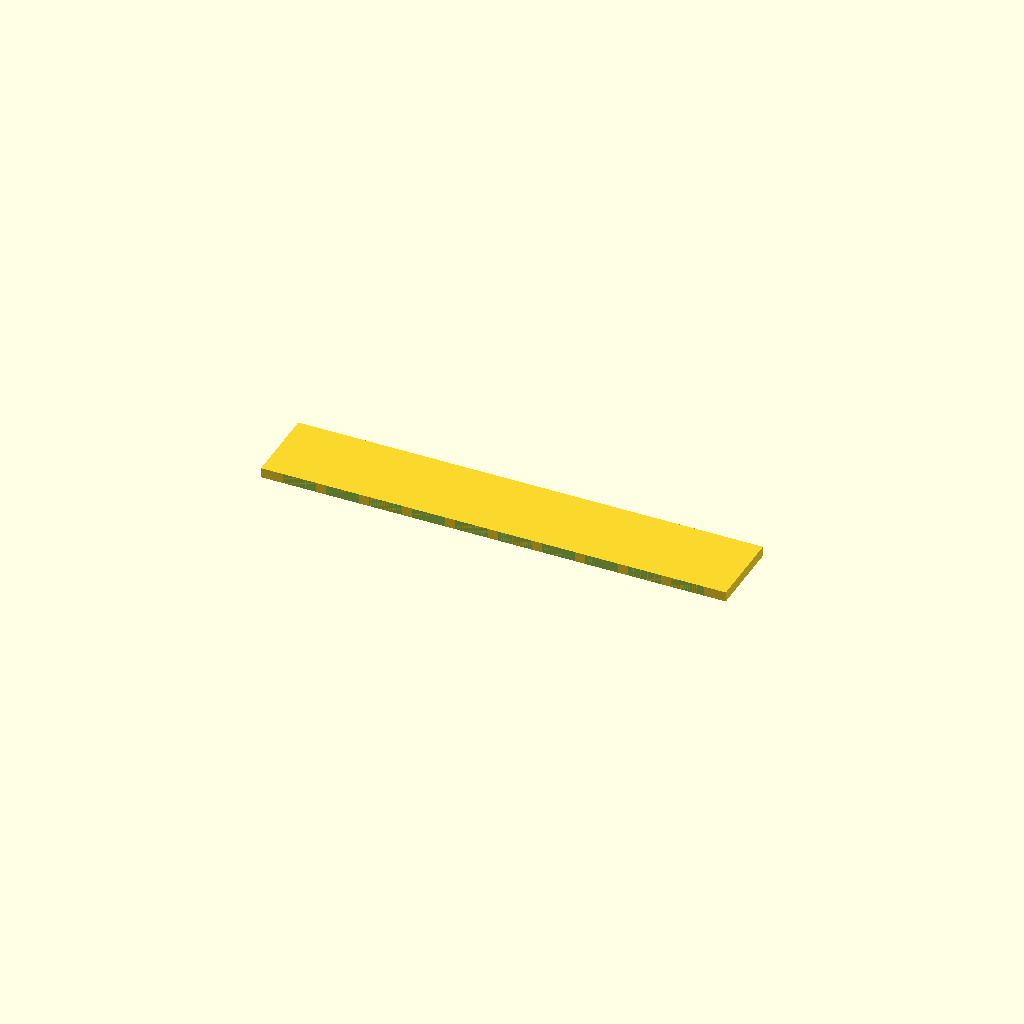
Cell 1 — every parameter at its default value.
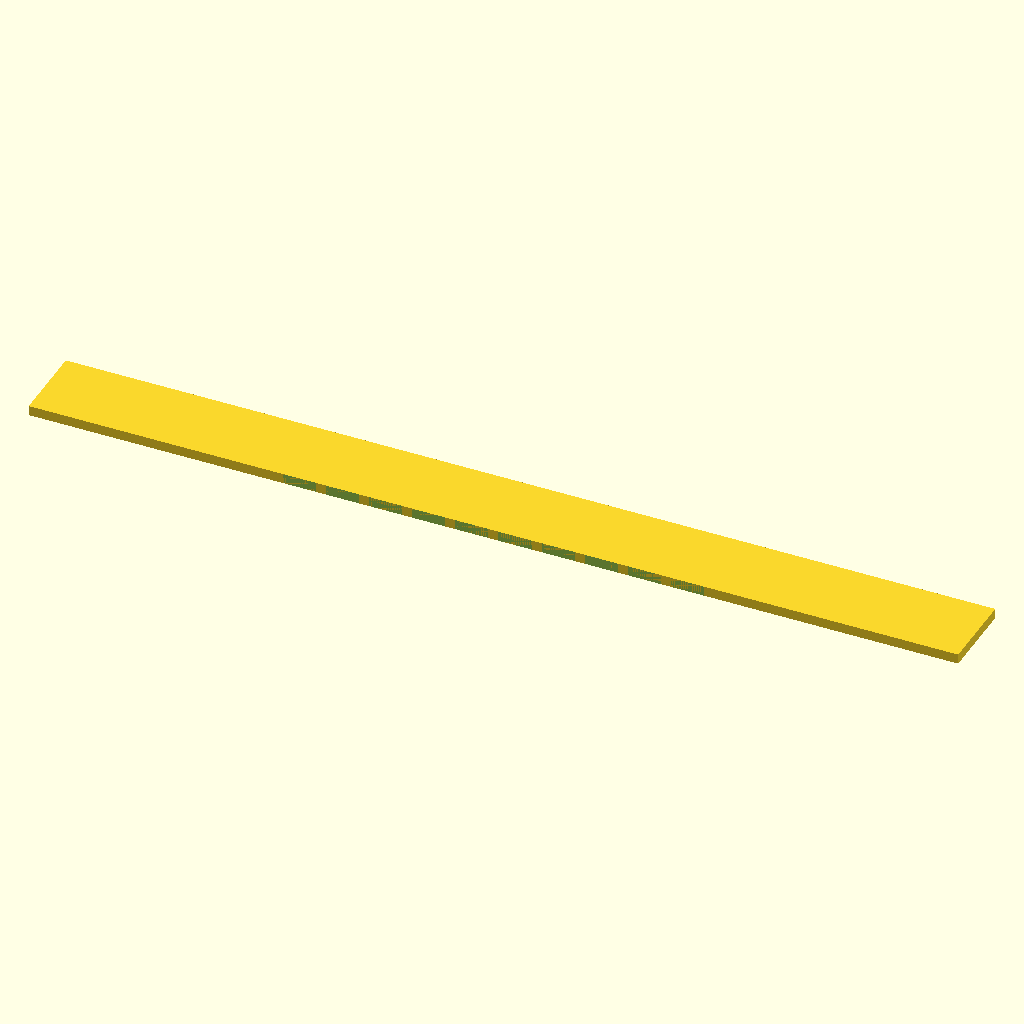
Cell 2 — plate_length set to 140, the other parameters unchanged.
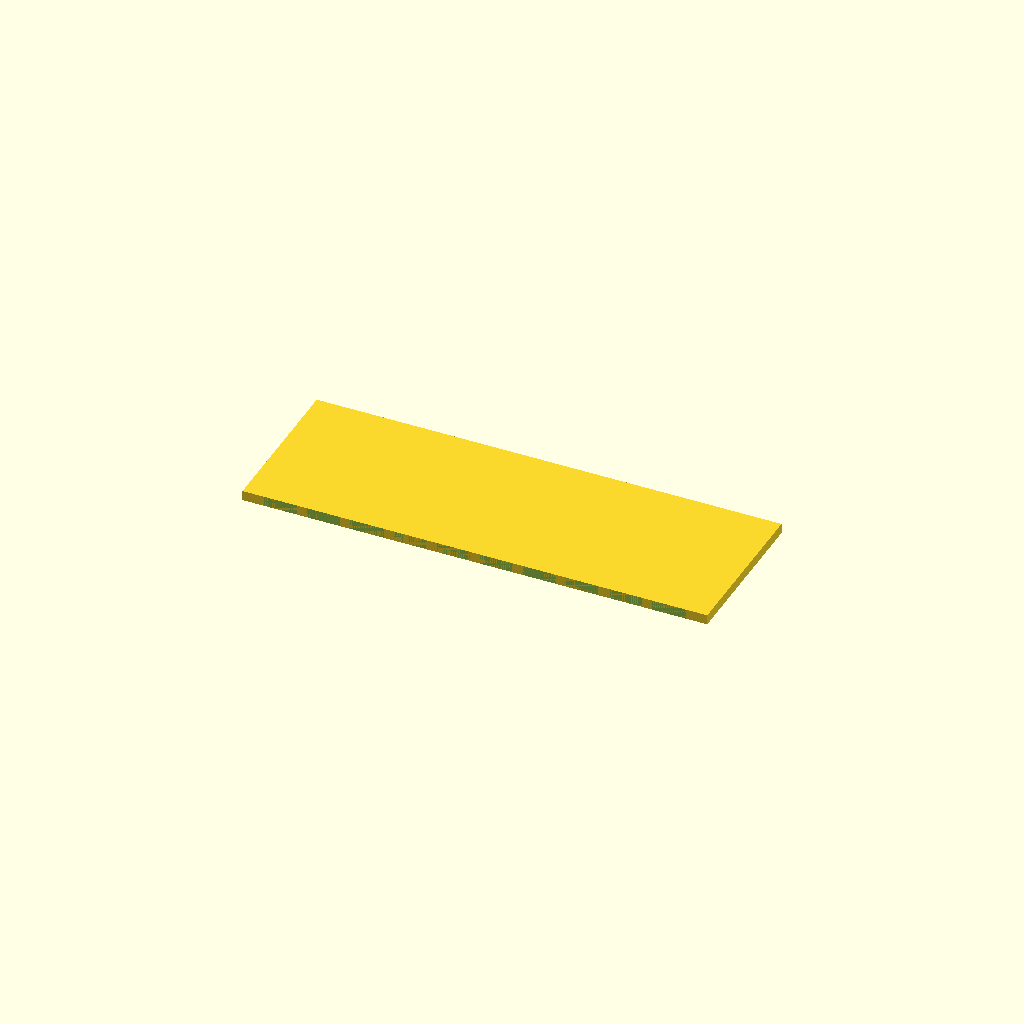
Cell 3: plate_width = 24 (everything else at default).
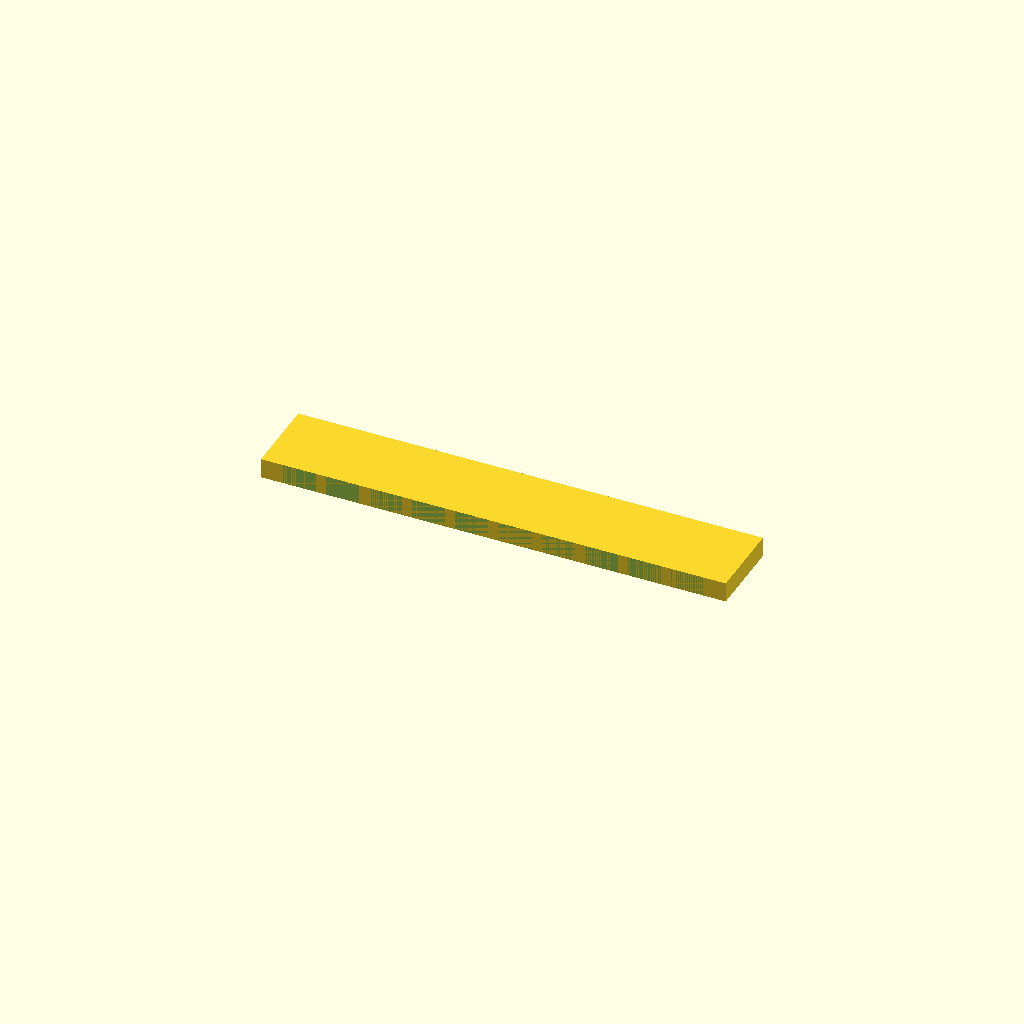
Cell 4: plate_thick = 3 (everything else at default).
One fixed orthographic camera (rotation 55°, 0°, 25°; colour scheme Cornfield) for every cell.
The OpenSCAD source (bench/results/gpu-v9s1-h1-g4/code/scadcoder-v9s1/gel_comb_10well_s3_a2.scad):
// 10-well comb for casting agarose gels
// Printed lying flat: whole comb is a flat plate in XY, builds up in +Z

// ---------- Parameters ----------
well_count     = 10;    // number of wells (teeth)
plate_length   = 70;    // spine length along X (mm)
plate_width    = 12;    // spine width along Y (mm)
plate_thick    = 1.5;   // plate thickness along Z (mm)

tooth_width    = 5.0;   // tooth width along X (mm)
tooth_length   = 12;    // tooth length along Y (mm)
tooth_height   = 12;    // tooth height from top of spine (mm)

gap            = 1.5;   // gap between neighbouring teeth along X (mm)
overcut        = 0.5;   // extra length on cutting shapes past faces (mm)

$fn = 64;

// ---------- Derived ----------
pitch       = tooth_width + gap;               // centre-to-centre spacing
row_start_x = -(well_count - 1) * pitch / 2;   // first tooth centre (row centred)
top_z       = plate_thick + tooth_height;     // top of teeth / bottom of wells

// ---------- Model ----------
difference() {
    // Base plate (spine + tooth footprints)
    translate([-plate_length / 2, -plate_width / 2, 0])
        cube([plate_length, plate_width, plate_thick]);

    // Teeth hanging from the -Y edge of the spine
    for (i = [0 : well_count - 1]) {
        translate([row_start_x + i * pitch - tooth_width / 2,
                   -plate_width / 2 - tooth_height,
                   0])
            cube([tooth_width, tooth_length, plate_thick + tooth_height]);
    }

    // Wells cut through the top of each tooth (and into the spine)
    for (i = [0 : well_count - 1]) {
        translate([row_start_x + i * pitch - tooth_width / 2,
                   -plate_width / 2 + overcut,
                   top_z - overcut])
            cube([tooth_width, tooth_length, plate_thick + tooth_height]);
    }
}
Customizer parameters (derived from the source; name, type, default, range or options):
well_count: number, default 10
plate_length: number, default 70
plate_width: number, default 12
plate_thick: number, default 1.5
tooth_width: number, default 5
tooth_length: number, default 12
tooth_height: number, default 12
gap: number, default 1.5
overcut: number, default 0.5
